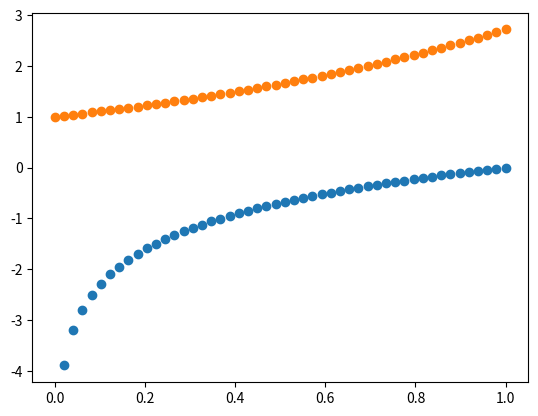

Source code (Python):

# The spreadsheet is titled assignment_programming_q1_spreadsheet.csv

# step 1: imports
import numpy as np
import matplotlib.pyplot as plt

# step 2: np.linspace
grid = np.linspace(0,1,50) # 50 points, ranges 0-1

# step 3: create numpy array y
y = np.log(grid)
z = np.exp(grid)

# step 4: scatter plots
plt.scatter(grid,y)
plt.scatter(grid,z)

import numpy as np
import math as math
np.random.seed(100) # Set the seed for the random number generator
rho, sigma_x, sigma_y = -.4, 3, 2 # Variance-Covariance Parameters
vcv = np.array([[sigma_x**2, rho*sigma_x*sigma_y],
                [rho*sigma_x*sigma_y,sigma_y**2]]) # VCV Matrix
mu = np.array([-1,2]) # Population averages
sample = np.random.multivariate_normal(mu,vcv,200) # Multivariate normal draws
x = sample[:,0]
y = sample[:,1]

#############################################################################


import numpy as np
import matplotlib.pyplot as plt
